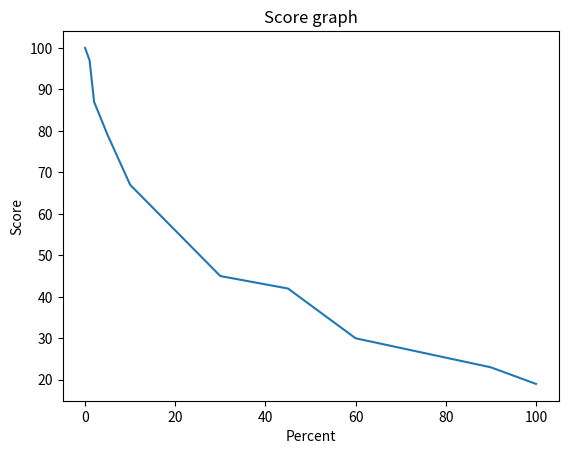

The script that saved this image:
import matplotlib.pyplot as plt

plt.title("Score graph")
plt.xlabel("Percent")
plt.ylabel("Score")
plt.plot([0,1,2,5,10,30,45,60,90,100], [100,97,87,79,67,45,42,30,23,19])

fig = plt.gcf()
fig.savefig('./fig1.png')
